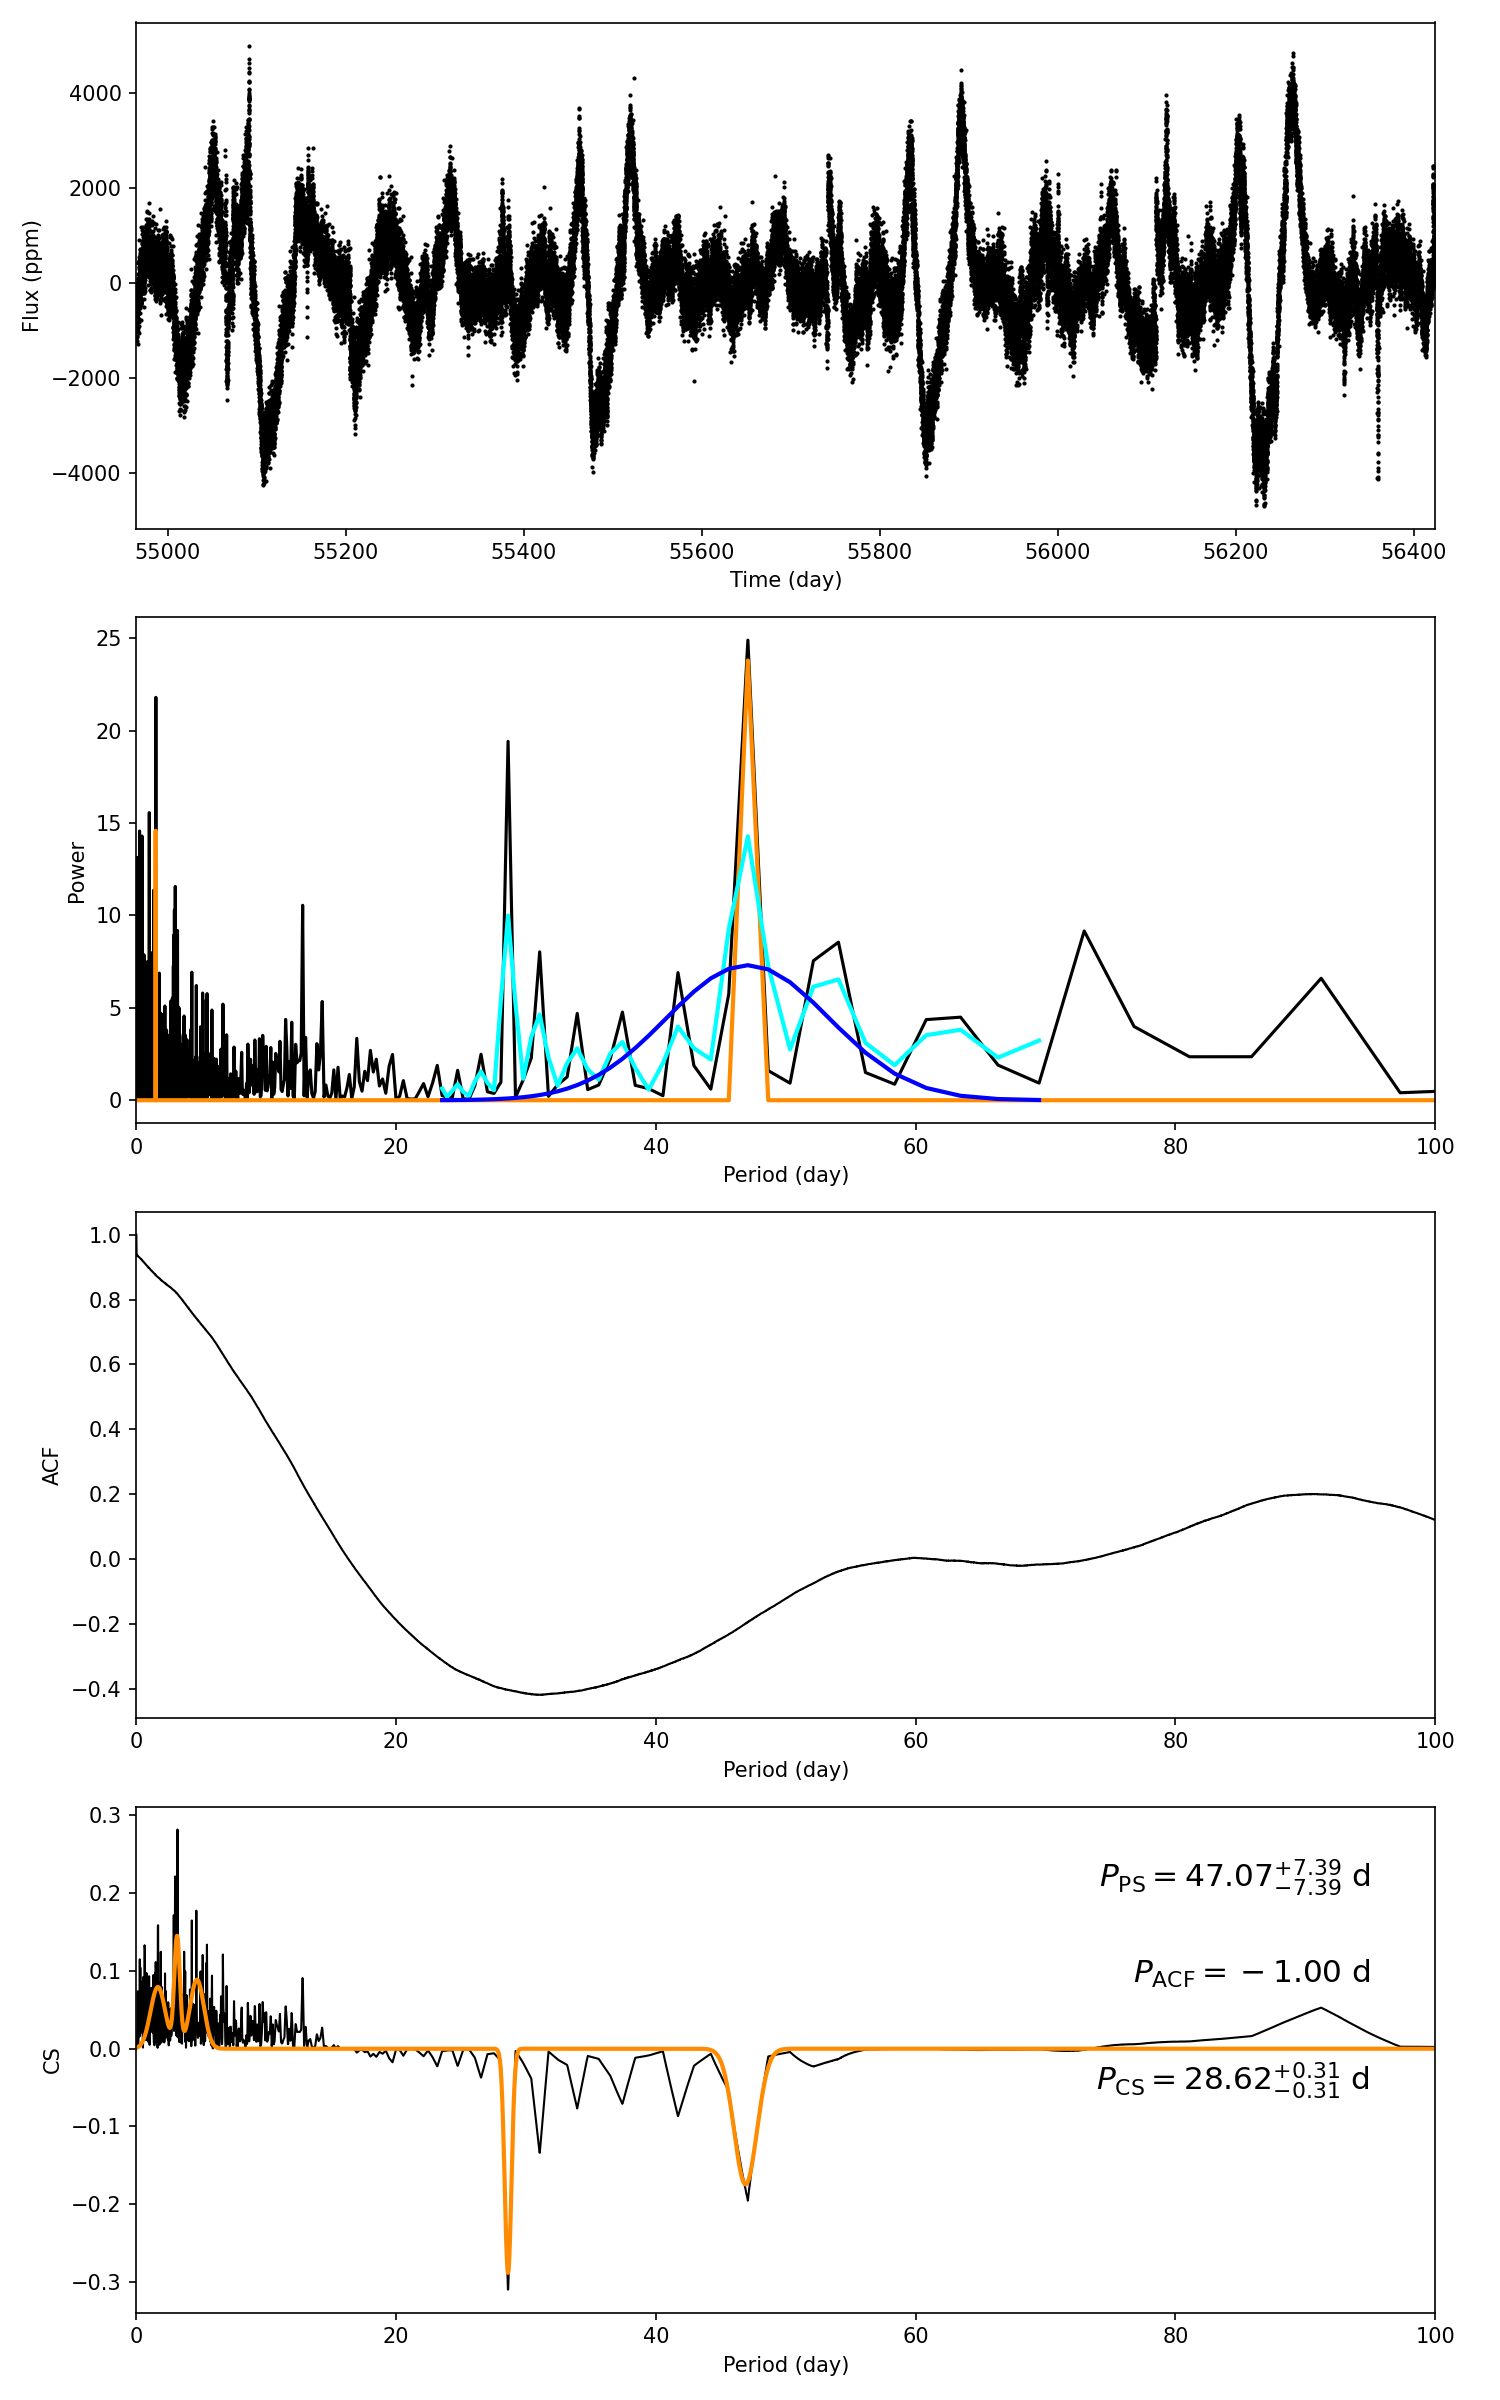

The table this chart was drawn from, first rows:
target_id, prot_ps, prot_acf, prot_cs, e_prot_ps, E_prot_ps, e_prot_acf, E_prot_acf, e_prot_cs, E_prot_cs, sph_ps, sph_acf, sph_cs, e_sph_ps, e_sph_acf, e_sph_cs, h_ps, fa_prob_ps, hacf, gacf, hcs
2306825, 47.07, -1.0, 28.62, 7.389, 7.389, -1.0, -1.0, 0.3056, 0.3056, 1190, -1.0, 1135, 283.3, -1.0, 392.7, 24.89, 1.5471443960076825e-11, -1.0, -1.0, 0.2819
